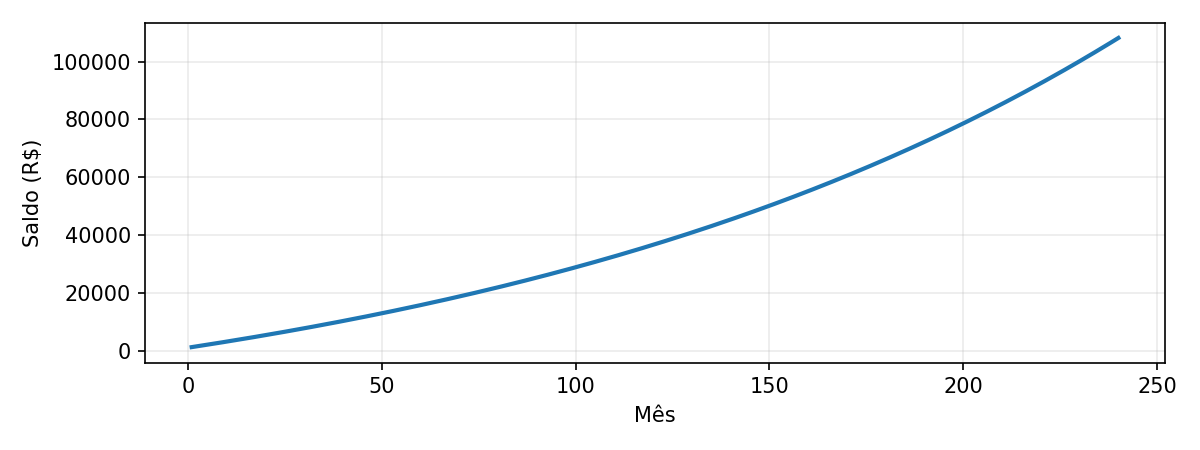

The file beside this chart, header and first rows:
Mes, Saldo (R$)
1, 1206
2, 1413
3, 1621
4, 1831
5, 2041
6, 2253
7, 2466
8, 2681
9, 2896
10, 3113
11, 3331
12, 3551
13, 3772
14, 3994
15, 4217
16, 4441
17, 4667
18, 4895
19, 5123
20, 5353
21, 5584
22, 5817
23, 6051
24, 6286
25, 6523
26, 6761
27, 7000
28, 7241
29, 7483
30, 7727
31, 7972
32, 8218
33, 8466
34, 8716
35, 8967
36, 9219
37, 9473
38, 9728
39, 9985
40, 10243
41, 10503
42, 10764
43, 11027
44, 11291
45, 11557
46, 11824
47, 12093
48, 12364
49, 12636
50, 12910
51, 13185
52, 13462
53, 13740
54, 14021
55, 14302
56, 14586
57, 14871
58, 15158
59, 15446
60, 15736
... 180 more rows
